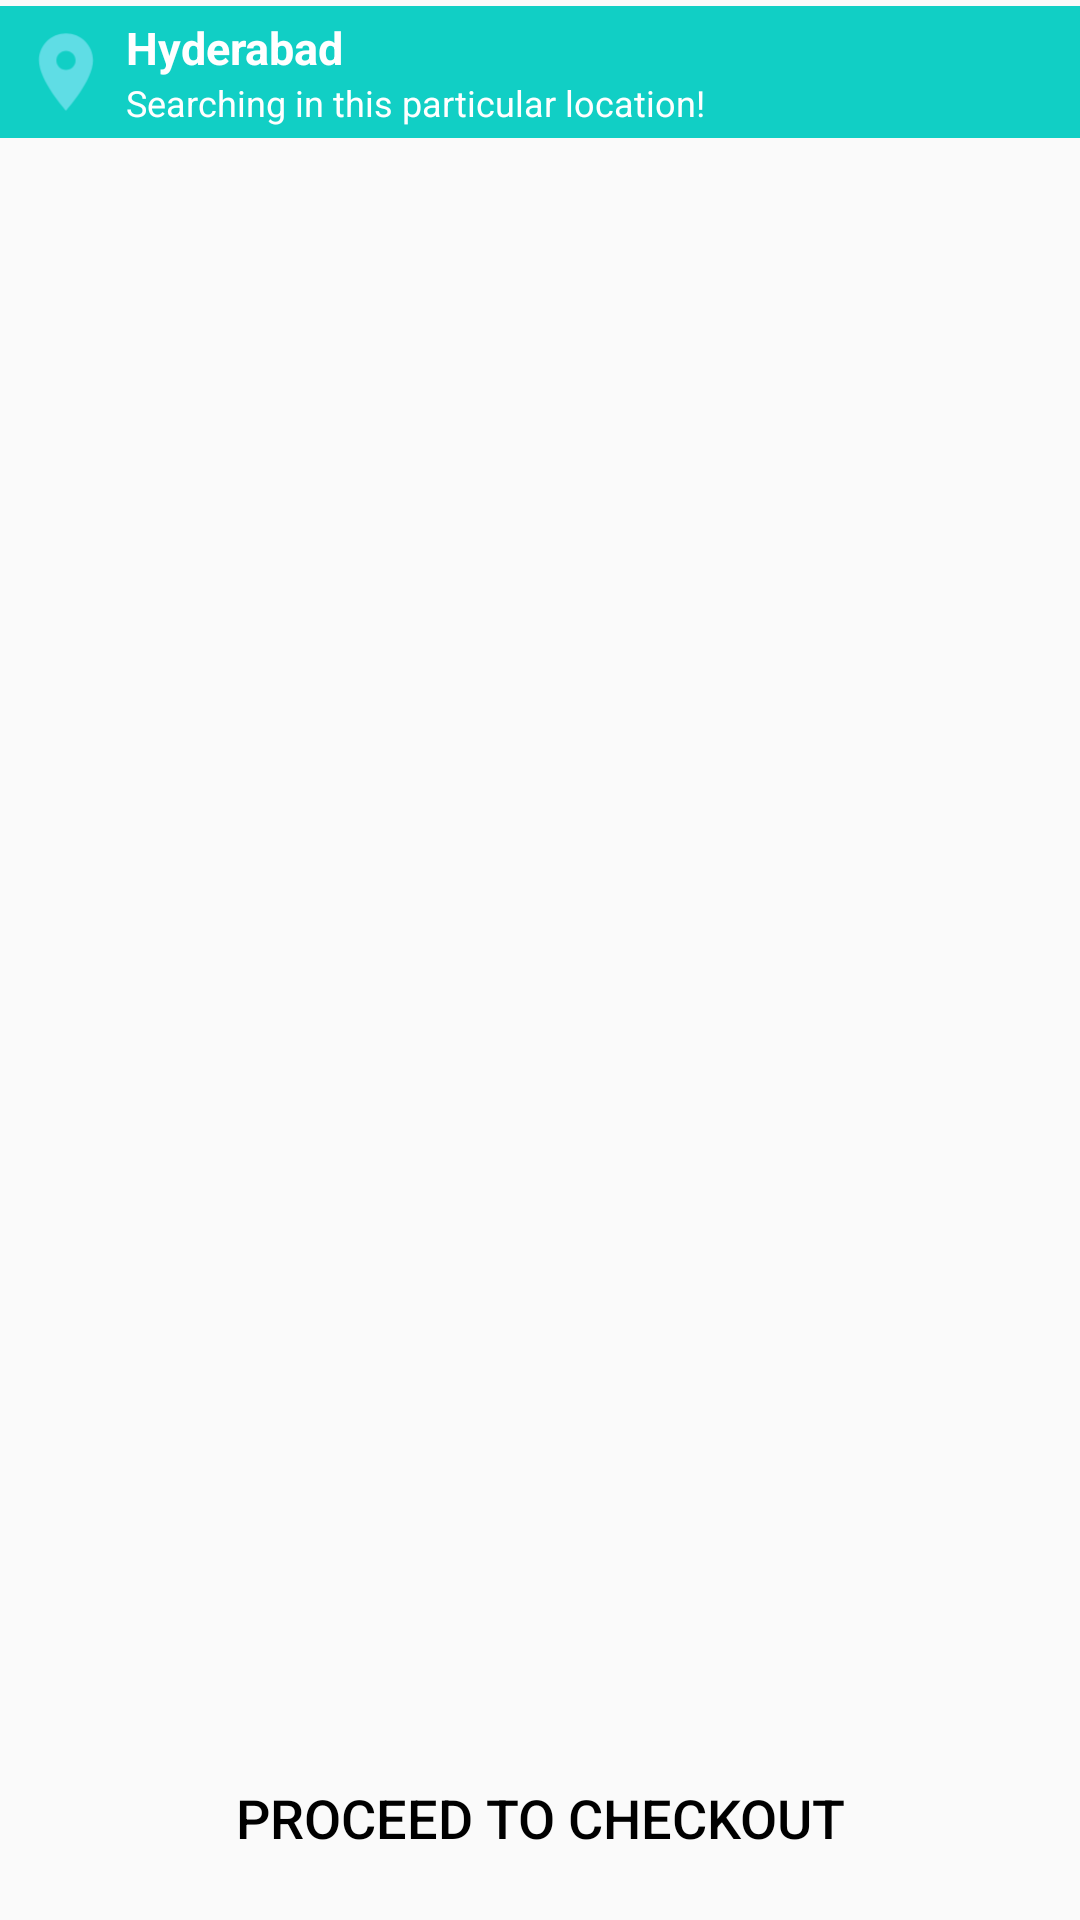

Reconstruct the res/layout file that produces this screen, plus the resources it refers to.
<!-- AndroidManifest.xml: activity theme AppTheme.NoActionBar -->
<!-- res/layout/activity_cart.xml -->
<?xml version="1.0" encoding="utf-8"?>
<RelativeLayout
    xmlns:android="http://schemas.android.com/apk/res/android"
    xmlns:app="http://schemas.android.com/apk/res-auto"
    xmlns:tools="http://schemas.android.com/tools"
    android:layout_width="match_parent"
    android:layout_height="match_parent"
    tools:context=".CartActivity">

    <LinearLayout
        android:layout_width="match_parent"
        android:layout_height="wrap_content"
        android:background="@color/colorAccent"
        android:padding="2dp"
        android:id="@+id/cartlocation"
        android:layout_marginTop="2dp"
        android:orientation="horizontal">

        <ImageView
            android:layout_width="40dp"
            android:layout_height="40dp"
            android:src="@drawable/ic_locate_foreground"/>

        <LinearLayout
            android:layout_width="match_parent"
            android:layout_height="wrap_content"
            android:layout_gravity="center"
            android:orientation="vertical">

            <TextView
                android:layout_width="wrap_content"
                android:layout_height="wrap_content"
                android:text="Hyderabad"
                android:textSize="15dp"
                android:textStyle="bold"
                android:textColor="#fff"/>

            <TextView
                android:layout_width="wrap_content"
                android:layout_height="wrap_content"
                android:text="Searching in this particular location!"
                android:textSize="12dp"
                android:textColor="#fff"/>

        </LinearLayout>

    </LinearLayout>


    <androidx.recyclerview.widget.RecyclerView
        android:layout_width="match_parent"
        android:layout_height="match_parent"
        android:id="@+id/cartrv"
        android:layout_below="@+id/cartlocation"
        android:layout_above="@+id/proceed"/>

    <Button
        android:id="@+id/proceed"
        android:layout_width="match_parent"
        android:layout_height="wrap_content"
        android:text="Proceed to checkout"
        android:textStyle="normal"
        android:textSize="18dp"
        android:padding="5dp"
        android:textColor="#000"
        android:layout_margin="10dp"
        android:background="@drawable/button_background_blue"
        android:layout_alignParentBottom="true"/>

</RelativeLayout>
<!-- resources referenced by this layout -->
<resources>
  <color name="colorAccent">#11CFC5</color>
  <!-- drawable ic_locate_foreground (drawable) -->
  <vector xmlns:android="http://schemas.android.com/apk/res/android"
      android:width="108dp"
      android:height="108dp"
      android:viewportWidth="31.112263"
      android:viewportHeight="31.112263"
      android:tint="#5fdde5">
    <group android:translateX="3.5561316"
        android:translateY="3.5561316">
        <path
            android:fillColor="#FF000000"
            android:pathData="M12,2C8.13,2 5,5.13 5,9c0,5.25 7,13 7,13s7,-7.75 7,-13c0,-3.87 -3.13,-7 -7,-7zM12,11.5c-1.38,0 -2.5,-1.12 -2.5,-2.5s1.12,-2.5 2.5,-2.5 2.5,1.12 2.5,2.5 -1.12,2.5 -2.5,2.5z"/>
    </group>
  </vector>
  <style name="AppTheme.NoActionBar">
          <item name="windowActionBar">false</item>
          <item name="windowNoTitle">true</item>
          <item name="windowActionBar">false</item>
          <item name="windowNoTitle">true</item>
          <item name="android:statusBarColor">@android:color/transparent</item>
      </style>
</resources>
